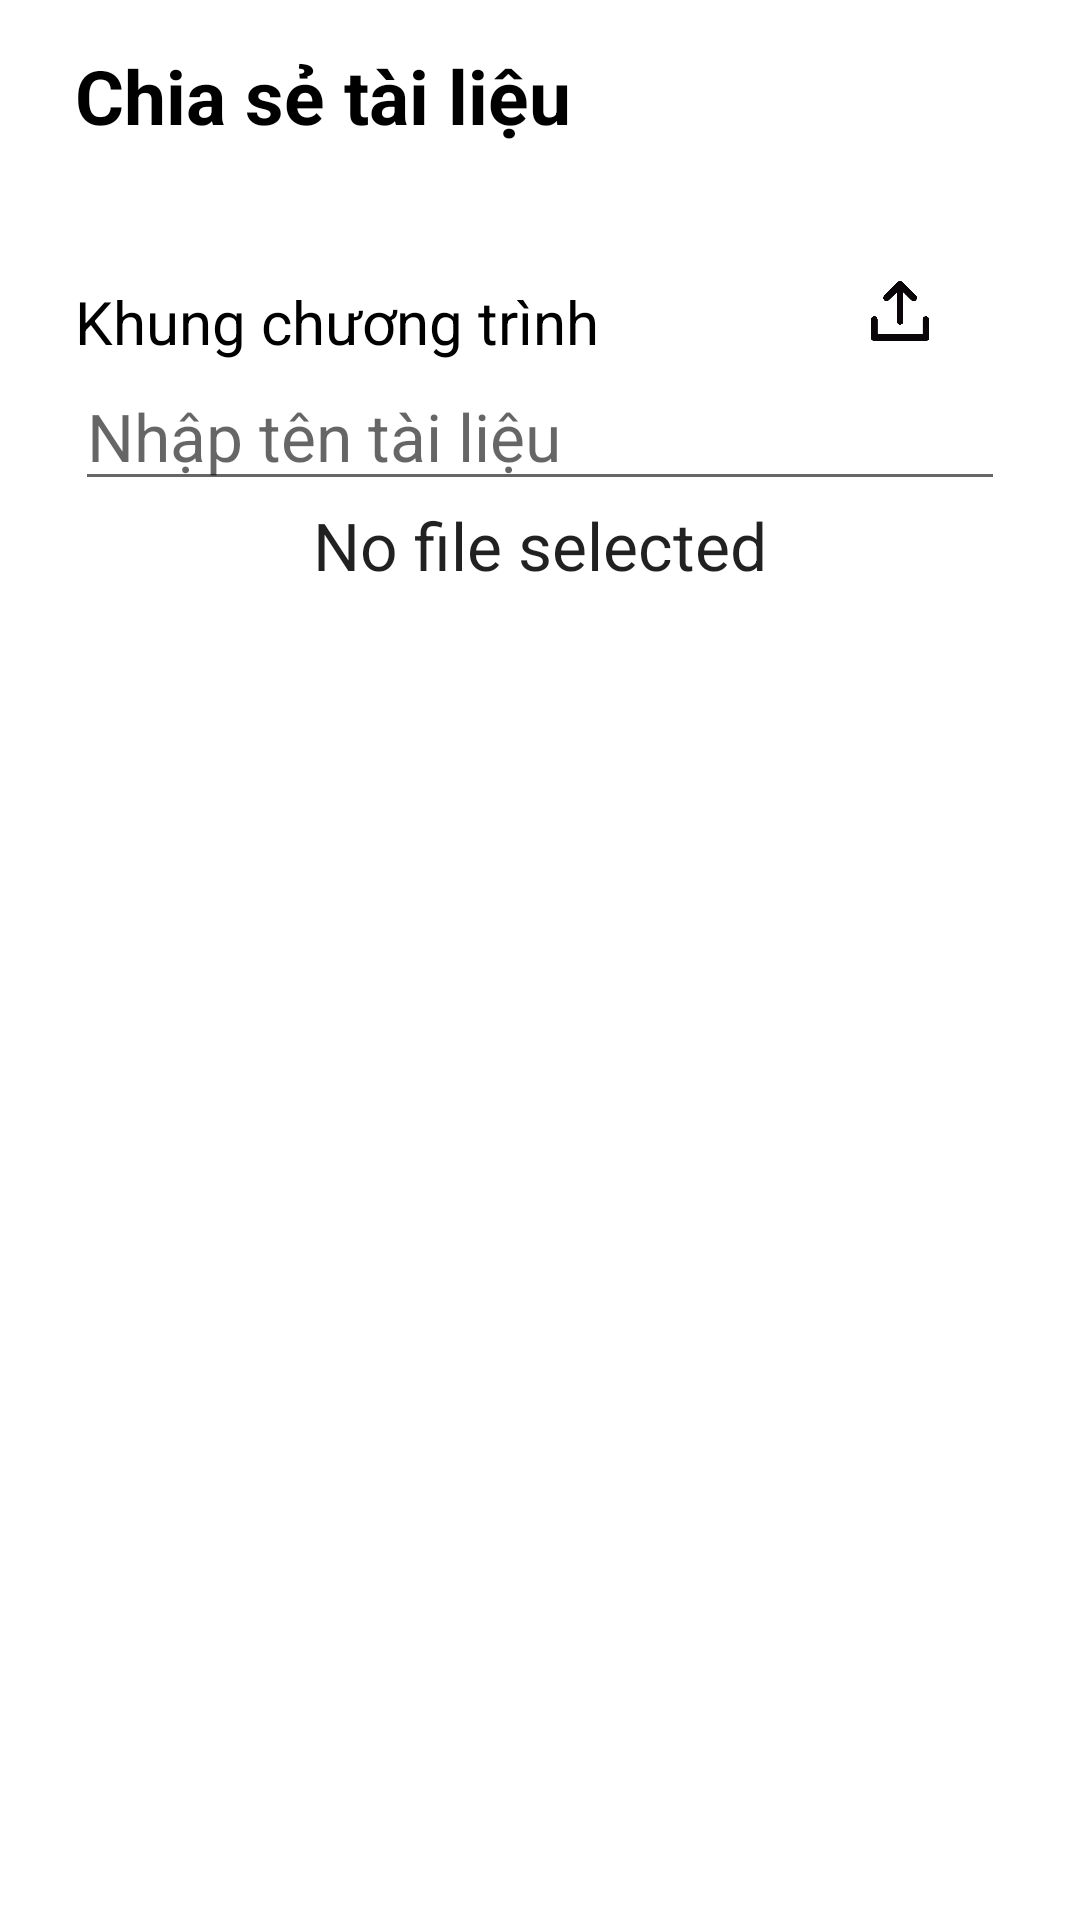

Layout XML and referenced resources for this Android screen:
<!-- AndroidManifest.xml: application theme AppTheme -->
<!-- res/layout/lecturer_syllabuses_sharing.xml -->
<?xml version="1.0" encoding="utf-8"?>
<LinearLayout xmlns:android="http://schemas.android.com/apk/res/android"
    android:layout_width="match_parent"
    android:layout_height="match_parent"
    android:background="@color/White"
    android:gravity="center_horizontal"
    android:orientation="vertical">

    <TextView
        android:id="@+id/syllabus_sharing_title"
        android:layout_width="match_parent"
        android:layout_height="wrap_content"
        android:layout_alignParentLeft="true"
        android:layout_alignParentTop="true"
        android:layout_marginBottom="@dimen/edit_margin_bottom"
        android:layout_marginLeft="@dimen/edit_margin_left"
        android:layout_marginRight="@dimen/edit_margin_right"
        android:layout_marginTop="@dimen/edit_margin_top"
        android:text="@string/btn_doc_sharing"
        android:textColor="@color/Black"
        android:textSize="@dimen/text_size_title"
        android:textStyle="bold" />

    <TableLayout
        android:layout_width="match_parent"
        android:layout_height="wrap_content"
        android:layout_marginLeft="@dimen/edit_margin_left"
        android:layout_marginRight="@dimen/edit_margin_right"
        android:layout_marginTop="@dimen/edit_margin_top">

        <TableRow
            android:layout_width="match_parent"
            android:layout_height="wrap_content"
            android:layout_marginTop="@dimen/edit_margin_top">

            <RelativeLayout
                android:layout_width="wrap_content"
                android:layout_height="wrap_content">

                <TextView
                    android:id="@+id/txt_syllabus_upload"
                    android:layout_width="wrap_content"
                    android:layout_height="wrap_content"
                    android:text="@string/upload_syllabus"
                    android:textColor="@color/Black"
                    android:textSize="@dimen/text_size_large" />

                <EditText
                    android:id="@+id/name_s"
                    android:layout_width="match_parent"
                    android:layout_height="wrap_content"
                    android:layout_below="@id/txt_syllabus_upload"
                    android:layout_centerVertical="true"
                    android:hint="Nhập tên tài liệu"
                    android:textAppearance="@style/Base.TextAppearance.AppCompat.Large" />

                <TextView
                    android:id="@+id/upload_status"
                    android:layout_width="match_parent"
                    android:layout_height="wrap_content"
                    android:layout_below="@id/name_s"
                    android:text="No file selected"
                    android:textAlignment="center"
                    android:textAppearance="@style/Base.TextAppearance.AppCompat.Large" />

                <ProgressBar
                    android:id="@+id/progressBar"
                    android:layout_width="wrap_content"
                    android:layout_height="wrap_content"
                    android:layout_below="@id/upload_status"
                    android:layout_gravity="center_horizontal"
                    android:visibility="gone" />

                <Button
                    android:id="@+id/btn_syllabus_browser"
                    android:layout_width="@dimen/text_size_large"
                    android:layout_height="@dimen/text_size_large"
                    android:layout_alignParentRight="true"
                    android:layout_marginRight="@dimen/edit_margin_right"
                    android:background="@drawable/img_icon_upload" />
            </RelativeLayout>

        </TableRow>

        <TableRow
            android:layout_width="match_parent"
            android:layout_height="wrap_content">

            <ListView
                android:id="@+id/ls_syllabuses"
                android:layout_width="match_parent"
                android:layout_height="wrap_content"></ListView>
        </TableRow>
    </TableLayout>

</LinearLayout>
<!-- resources referenced by this layout -->
<resources>
  <color name="Black">#000000</color>
  <color name="White">#FFFFFF</color>
  <dimen name="edit_margin_bottom">15dp</dimen>
  <dimen name="edit_margin_left">25dp</dimen>
  <dimen name="edit_margin_right">25dp</dimen>
  <dimen name="edit_margin_top">15dp</dimen>
  <dimen name="text_size_large">20dp</dimen>
  <dimen name="text_size_title">25dp</dimen>
  <!-- drawable img_icon_upload: png bitmap (drawable, 35381 bytes) -->
  <string name="btn_doc_sharing">Chia sẻ tài liệu</string>
  <string name="upload_syllabus">Khung chương trình</string>
  <style name="AppTheme" parent="Theme.AppCompat.Light.NoActionBar">
          
          <item name="colorPrimary">@color/Cardinal</item>
          <item name="colorPrimaryDark">@color/Shiraz</item>
          <item name="colorAccent">@color/Cardinal</item>
      </style>
  <color name="Cardinal">#ca1c49</color>
  <color name="Shiraz">#911938</color>
</resources>
